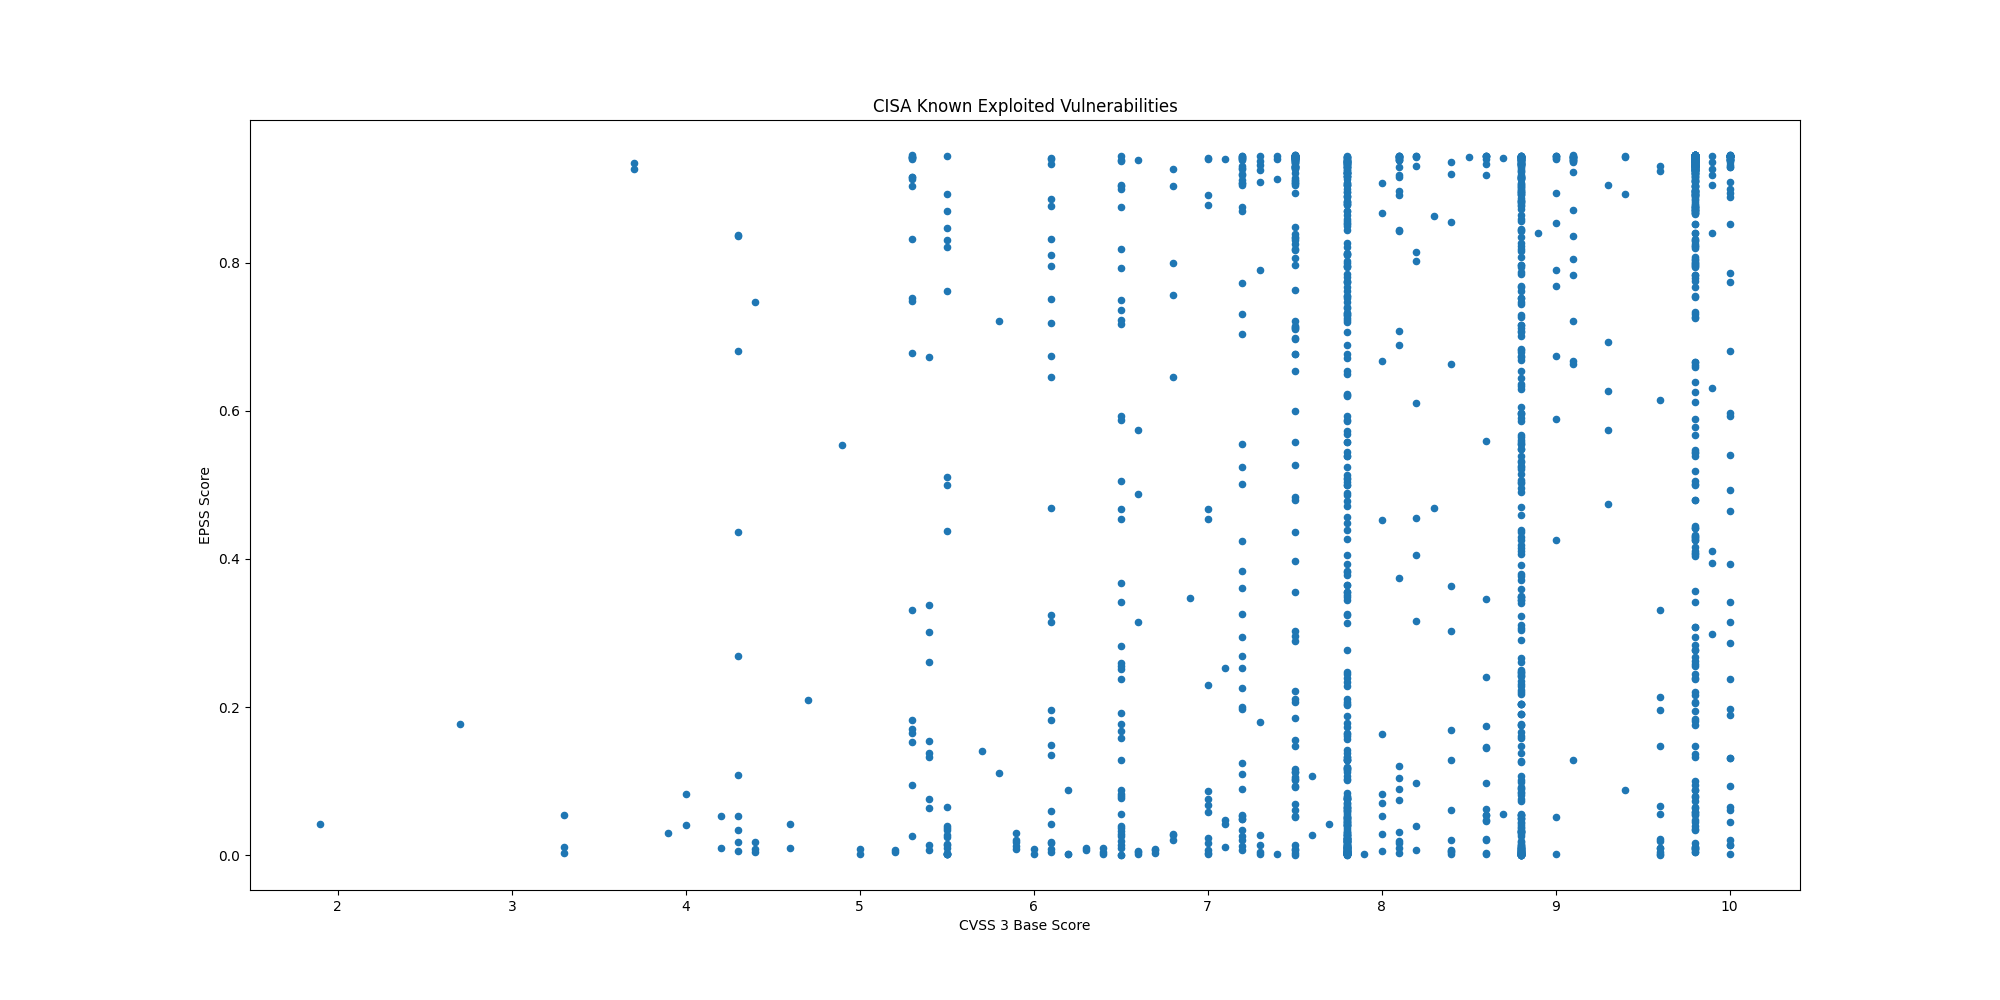

The table this chart was drawn from, first rows:
CVE, CVSS3, EPSS, EPSS Percentile, Description, Date
CVE-2026-48172, 9.8, 0.07956, 0.9216, LiteSpeed cPanel Plugin contains privile…, 2026-05-26
CVE-2026-9082, 9.8, 0.3417, 0.9705, Drupal Core contains a SQL injection vul…, 2026-05-22
CVE-2025-34291, 8.8, 0.348, 0.9709, Langflow contains an origin validation e…, 2026-05-21
CVE-2026-34926, 6.7, 0.00751, 0.7339, Trend Micro Apex One (on-premise) contai…, 2026-05-21
CVE-2008-4250, 9.8, 0.9208, 0.9972, Microsoft Windows contains a buffer over…, 2026-05-20
CVE-2009-1537, 8.8, 0.5302, 0.98, Microsoft DirectX contains a NULL byte o…, 2026-05-20
CVE-2009-3459, 8.8, 0.8807, 0.995, Adobe Acrobat and Reader contain a heap-…, 2026-05-20
CVE-2010-0249, 8.8, 0.8868, 0.9952, Microsoft Internet Explorer contains an …, 2026-05-20
CVE-2010-0806, 8.8, 0.8725, 0.9946, Microsoft Internet Explorer contains an …, 2026-05-20
CVE-2026-41091, 7.8, 0.05941, 0.9075, Microsoft Defender contains a link follo…, 2026-05-20
CVE-2026-45498, 4.0, 0.04106, 0.8875, Microsoft Defender contains an unspecifi…, 2026-05-20
CVE-2026-42897, 8.1, 0.07486, 0.9188, Microsoft Exchange Server contains a cro…, 2026-05-15
CVE-2026-20182, 10.0, 0.7732, 0.99, Cisco Catalyst SD-WAN Controller & Manag…, 2026-05-14
CVE-2026-42208, 9.8, 0.5426, 0.9806, BerriAI LiteLLM contains a SQL injection…, 2026-05-08
CVE-2026-6973, 7.2, 0.04907, 0.8972, Ivanti Endpoint Manager Mobile (EPMM) co…, 2026-05-07
CVE-2026-0300, 9.8, 0.04536, 0.893, Palo Alto Networks PAN-OS contains an ou…, 2026-05-06
CVE-2026-31431, 7.8, 0.02235, 0.8477, Linux Kernel contains an incorrect resou…, 2026-05-01
CVE-2026-41940, 9.8, 0.9053, 0.9963, WebPros cPanel & WHM (WebHost Manager) a…, 2026-04-30
CVE-2024-1708, 8.4, 0.8544, 0.9938, ConnectWise ScreenConnect contains a pat…, 2026-04-28
CVE-2026-32202, 4.3, 0.1077, 0.9345, Microsoft Windows Shell contains a prote…, 2026-04-28
CVE-2025-29635, 7.2, 0.1995, 0.9556, D-Link DIR-823X contains a command injec…, 2026-04-24
CVE-2024-7399, 8.8, 0.7071, 0.9872, Samsung MagicINFO 9 Server contains a pa…, 2026-04-24
CVE-2024-57728, 7.2, 0.5243, 0.9797, SimpleHelp contains a path traversal vul…, 2026-04-24
CVE-2024-57726, 9.9, 0.3941, 0.9736, SimpleHelp contains a missing authorizat…, 2026-04-24
CVE-2026-39987, 9.8, 0.8217, 0.9923, Marimo contains an pre-authorization rem…, 2026-04-23
CVE-2026-33825, 7.8, 0.07069, 0.9162, Microsoft Defender contains an insuffici…, 2026-04-22
CVE-2026-20122, 5.4, 0.01315, 0.801, Cisco Catalyst SD-WAN Manager contains a…, 2026-04-20
CVE-2026-20133, 6.5, 0.0189, 0.8345, Cisco Catalyst SD-WAN Manager contains a…, 2026-04-20
CVE-2025-2749, 7.2, 0.04892, 0.8971, Kentico Xperience contains a path traver…, 2026-04-20
CVE-2023-27351, 7.5, 0.8328, 0.9928, PaperCut NG/MF contains an improper auth…, 2026-04-20
CVE-2025-48700, 6.1, 0.1819, 0.9529, Synacor Zimbra Collaboration Suite (ZCS)…, 2026-04-20
CVE-2026-20128, 7.5, 0.00069, 0.2113, Cisco Catalyst SD-WAN Manager contains a…, 2026-04-20
CVE-2025-32975, 10.0, 0.3931, 0.9735, Quest KACE Systems Management Appliance …, 2026-04-20
CVE-2024-27199, 7.3, 0.9093, 0.9965, JetBrains TeamCity contains a relative p…, 2026-04-20
CVE-2026-34197, 8.8, 0.7007, 0.9869, Apache ActiveMQ contains an improper inp…, 2026-04-16
CVE-2009-0238, 8.8, 0.7286, 0.988, Microsoft Office Excel contains a remote…, 2026-04-14
CVE-2026-32201, 6.5, 0.08241, 0.9233, Microsoft SharePoint Server contains an …, 2026-04-14
CVE-2012-1854, 7.8, 0.04015, 0.8861, Microsoft Visual Basic for Applications …, 2026-04-13
CVE-2025-60710, 7.8, 0.229, 0.9597, Microsoft Windows contains a link follow…, 2026-04-13
CVE-2023-21529, 8.8, 0.3233, 0.9691, Microsoft Exchange Server contains a des…, 2026-04-13
CVE-2023-36424, 7.8, 0.112, 0.9361, Microsoft Windows Common Log File System…, 2026-04-13
CVE-2020-9715, 7.8, 0.7621, 0.9895, Adobe Acrobat contains a use-after-free …, 2026-04-13
CVE-2026-21643, 9.8, 0.6252, 0.9839, Fortinet FortiClient EMS contains a SQL …, 2026-04-13
CVE-2026-34621, 8.6, 0.09811, 0.9308, Adobe Acrobat and Reader contain a proto…, 2026-04-13
CVE-2026-1340, 9.8, 0.6591, 0.9853, Ivanti Endpoint Manager Mobile (EPMM) co…, 2026-04-08
CVE-2026-35616, 9.8, 0.4321, 0.9755, Fortinet FortiClient EMS contains an imp…, 2026-04-06
CVE-2026-3502, 7.8, 0.02562, 0.8572, TrueConf Client contains a download of c…, 2026-04-02
CVE-2026-5281, 8.8, 0.00646, 0.7096, Google Dawn contains an use-after-free v…, 2026-04-01
CVE-2026-3055, 9.8, 0.8971, 0.9958, Citrix NetScaler ADC (formerly Citrix AD…, 2026-03-30
CVE-2025-53521, 9.8, 0.08766, 0.9262, F5 BIG-IP APM contains a stack-based buf…, 2026-03-27
CVE-2026-33634, 8.8, 0.2659, 0.9641, Aquasecurity Trivy contains an embedded …, 2026-03-26
CVE-2026-33017, 9.8, 0.2398, 0.9611, Langflow contains a code injection vulne…, 2026-03-25
CVE-2025-32432, 10.0, 0.929, 0.9978, Craft CMS contains a code injection vuln…, 2026-03-20
CVE-2025-54068, 9.8, 0.5888, 0.9825, Laravel Livewire contain a code injectio…, 2026-03-20
CVE-2025-43510, 7.8, 0.00303, 0.5375, Apple watchOS, iOS, iPadOS, macOS, visio…, 2026-03-20
CVE-2025-43520, 5.5, 0.00265, 0.5003, Apple watchOS, iOS, iPadOS, macOS, visio…, 2026-03-20
CVE-2025-31277, 8.8, 0.00253, 0.4867, Apple Safari, iOS, watchOS, visionOS, iP…, 2026-03-20
CVE-2026-20131, 10.0, 0.01403, 0.807, Cisco Secure Firewall Management Center …, 2026-03-19
CVE-2025-66376, 7.2, 0.109, 0.9349, Synacor Zimbra Collaboration Suite (ZCS)…, 2026-03-18
CVE-2026-20963, 9.8, 0.06468, 0.9119, Microsoft SharePoint contains a deserial…, 2026-03-18
... 1,543 more rows
